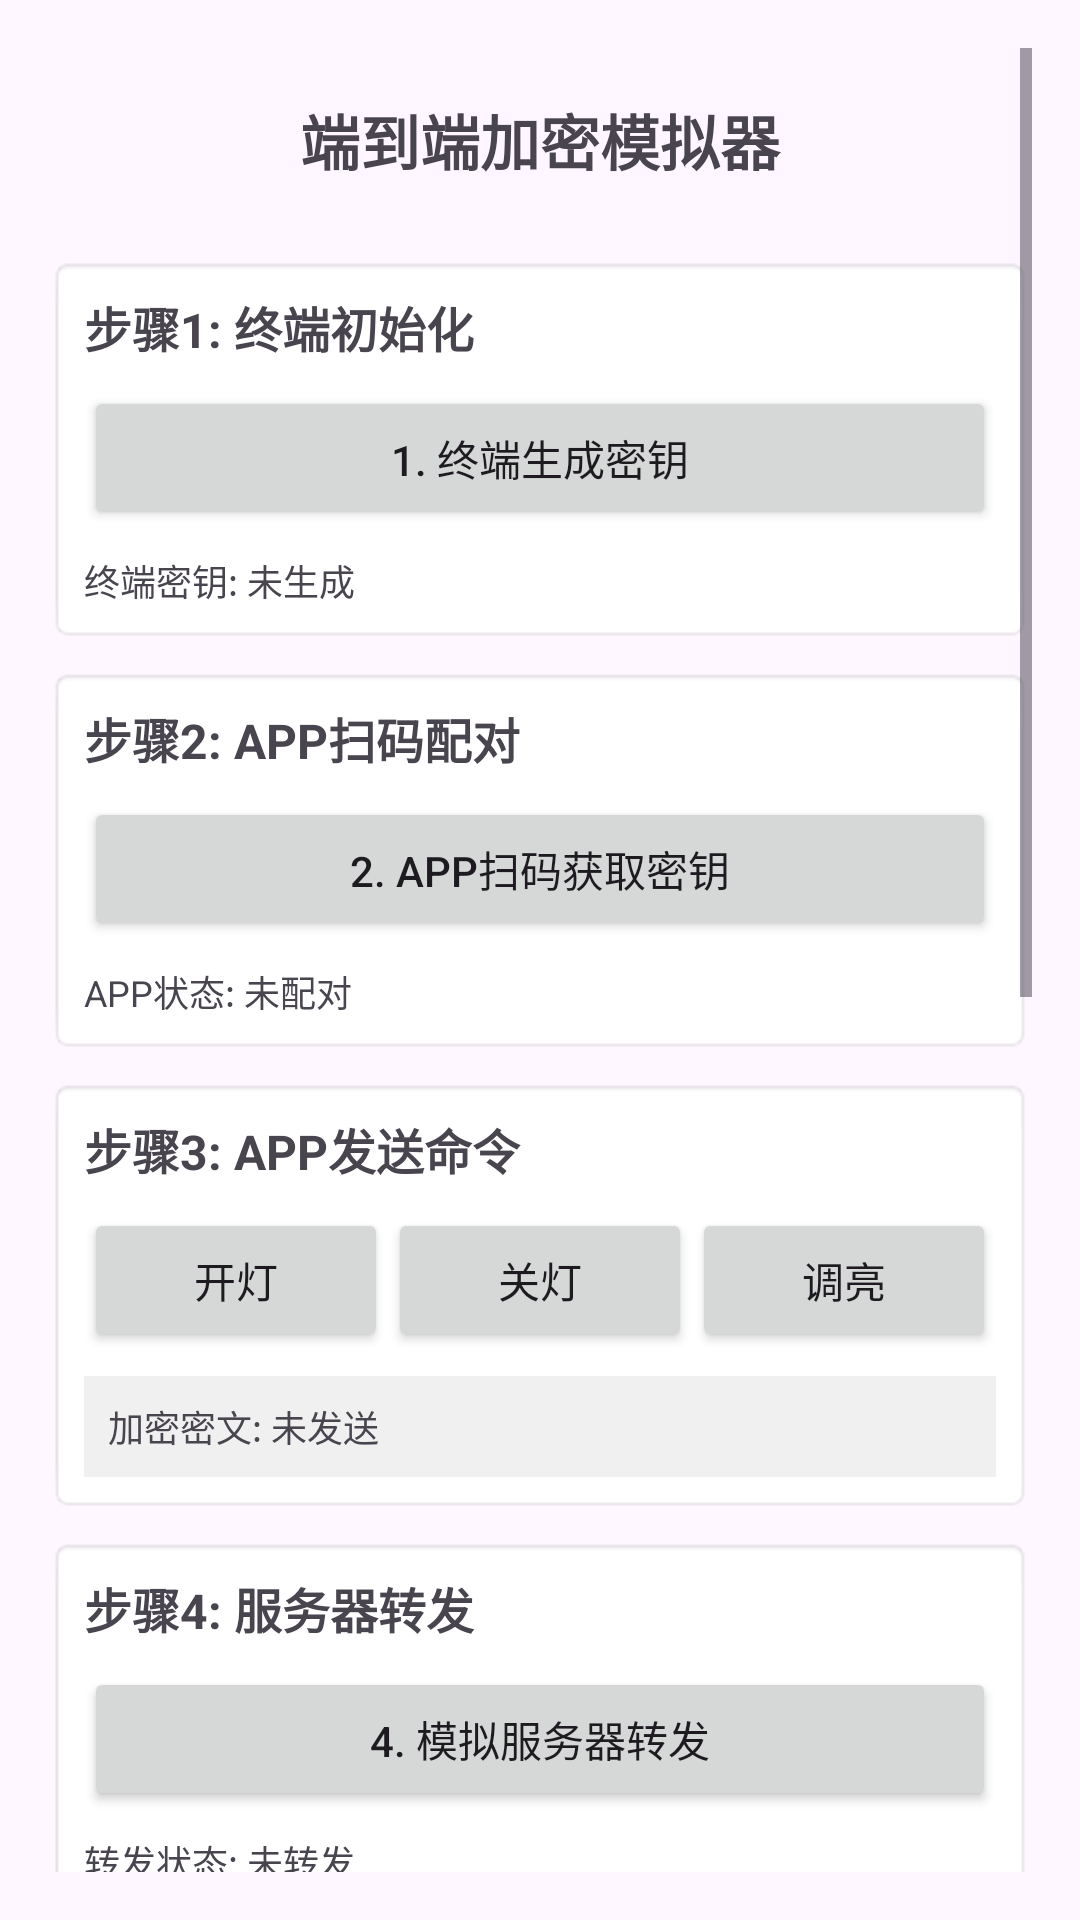

Layout XML and referenced resources for this Android screen:
<!-- AndroidManifest.xml: application theme Theme.UdpDemo -->
<!-- res/layout/activity_e2_eeactivity.xml -->
<?xml version="1.0" encoding="utf-8"?>
<ScrollView xmlns:android="http://schemas.android.com/apk/res/android"
    xmlns:app="http://schemas.android.com/apk/res-auto"
    xmlns:tools="http://schemas.android.com/tools"
    android:layout_width="match_parent"
    android:layout_height="match_parent"
    android:padding="16dp"
    tools:context=".activity.E2EEActivity">
    <LinearLayout
        android:layout_width="match_parent"
        android:layout_height="wrap_content"
        android:orientation="vertical">

        <TextView
            android:layout_width="match_parent"
            android:layout_height="wrap_content"
            android:text="端到端加密模拟器"
            android:textSize="20sp"
            android:textStyle="bold"
            android:gravity="center"
            android:padding="16dp" />

        
        <LinearLayout
            android:layout_width="match_parent"
            android:layout_height="wrap_content"
            android:orientation="vertical"
            android:layout_marginTop="8dp"
            android:padding="12dp"
            android:background="@android:drawable/editbox_background">

            <TextView
                android:layout_width="match_parent"
                android:layout_height="wrap_content"
                android:text="步骤1: 终端初始化"
                android:textStyle="bold"
                android:textSize="16sp" />

            <Button
                android:id="@+id/btn_step1"
                android:layout_width="match_parent"
                android:layout_height="wrap_content"
                android:text="1. 终端生成密钥"
                android:layout_marginTop="8dp" />

            <TextView
                android:id="@+id/tv_terminal_fingerprint"
                android:layout_width="match_parent"
                android:layout_height="wrap_content"
                android:text="终端密钥: 未生成"
                android:layout_marginTop="8dp"
                android:textSize="12sp" />
        </LinearLayout>

        
        <LinearLayout
            android:layout_width="match_parent"
            android:layout_height="wrap_content"
            android:orientation="vertical"
            android:layout_marginTop="8dp"
            android:padding="12dp"
            android:background="@android:drawable/editbox_background">

            <TextView
                android:layout_width="match_parent"
                android:layout_height="wrap_content"
                android:text="步骤2: APP扫码配对"
                android:textStyle="bold"
                android:textSize="16sp" />

            <Button
                android:id="@+id/btn_step2"
                android:layout_width="match_parent"
                android:layout_height="wrap_content"
                android:text="2. APP扫码获取密钥"
                android:layout_marginTop="8dp" />

            <TextView
                android:id="@+id/tv_app_status"
                android:layout_width="match_parent"
                android:layout_height="wrap_content"
                android:text="APP状态: 未配对"
                android:layout_marginTop="8dp"
                android:textSize="12sp" />
        </LinearLayout>

        
        <LinearLayout
            android:layout_width="match_parent"
            android:layout_height="wrap_content"
            android:orientation="vertical"
            android:layout_marginTop="8dp"
            android:padding="12dp"
            android:background="@android:drawable/editbox_background">

            <TextView
                android:layout_width="match_parent"
                android:layout_height="wrap_content"
                android:text="步骤3: APP发送命令"
                android:textStyle="bold"
                android:textSize="16sp" />

            <LinearLayout
                android:layout_width="match_parent"
                android:layout_height="wrap_content"
                android:orientation="horizontal"
                android:layout_marginTop="8dp">

                <Button
                    android:id="@+id/btn_cmd_on"
                    android:layout_width="0dp"
                    android:layout_height="wrap_content"
                    android:layout_weight="1"
                    android:text="开灯" />

                <Button
                    android:id="@+id/btn_cmd_off"
                    android:layout_width="0dp"
                    android:layout_height="wrap_content"
                    android:layout_weight="1"
                    android:text="关灯" />

                <Button
                    android:id="@+id/btn_cmd_bright"
                    android:layout_width="0dp"
                    android:layout_height="wrap_content"
                    android:layout_weight="1"
                    android:text="调亮" />
            </LinearLayout>

            <TextView
                android:id="@+id/tv_encrypted"
                android:layout_width="match_parent"
                android:layout_height="wrap_content"
                android:text="加密密文: 未发送"
                android:layout_marginTop="8dp"
                android:textSize="12sp"
                android:background="#f0f0f0"
                android:padding="8dp" />
        </LinearLayout>

        
        <LinearLayout
            android:layout_width="match_parent"
            android:layout_height="wrap_content"
            android:orientation="vertical"
            android:layout_marginTop="8dp"
            android:padding="12dp"
            android:background="@android:drawable/editbox_background">

            <TextView
                android:layout_width="match_parent"
                android:layout_height="wrap_content"
                android:text="步骤4: 服务器转发"
                android:textStyle="bold"
                android:textSize="16sp" />

            <Button
                android:id="@+id/btn_step4"
                android:layout_width="match_parent"
                android:layout_height="wrap_content"
                android:text="4. 模拟服务器转发"
                android:layout_marginTop="8dp" />

            <TextView
                android:id="@+id/tv_forward"
                android:layout_width="match_parent"
                android:layout_height="wrap_content"
                android:text="转发状态: 未转发"
                android:layout_marginTop="8dp"
                android:textSize="12sp" />
        </LinearLayout>

        
        <LinearLayout
            android:layout_width="match_parent"
            android:layout_height="wrap_content"
            android:orientation="vertical"
            android:layout_marginTop="8dp"
            android:padding="12dp"
            android:background="@android:drawable/editbox_background">

            <TextView
                android:layout_width="match_parent"
                android:layout_height="wrap_content"
                android:text="步骤5: 终端验签执行"
                android:textStyle="bold"
                android:textSize="16sp" />

            <Button
                android:id="@+id/btn_step5"
                android:layout_width="match_parent"
                android:layout_height="wrap_content"
                android:text="5. 终端解密并执行"
                android:layout_marginTop="8dp" />

            <TextView
                android:id="@+id/tv_decrypt_result"
                android:layout_width="match_parent"
                android:layout_height="wrap_content"
                android:text="解密结果: 未执行"
                android:layout_marginTop="8dp"
                android:textSize="12sp" />

            <TextView
                android:id="@+id/tv_execute_result"
                android:layout_width="match_parent"
                android:layout_height="wrap_content"
                android:text="执行状态: 待执行"
                android:layout_marginTop="4dp"
                android:textSize="12sp" />
        </LinearLayout>

        
        <LinearLayout
            android:layout_width="match_parent"
            android:layout_height="wrap_content"
            android:orientation="vertical"
            android:layout_marginTop="8dp"
            android:padding="12dp"
            android:background="@android:drawable/editbox_background">

            <TextView
                android:layout_width="match_parent"
                android:layout_height="wrap_content"
                android:text="攻击模拟（可选）"
                android:textStyle="bold"
                android:textSize="16sp" />

            <Button
                android:id="@+id/btn_attack"
                android:layout_width="match_parent"
                android:layout_height="wrap_content"
                android:text="模拟服务器被黑 - 发送伪造命令"
                android:layout_marginTop="8dp"
                android:backgroundTint="#d32f2f" />

            <Button
                android:id="@+id/btn_reset"
                android:layout_width="match_parent"
                android:layout_height="wrap_content"
                android:text="重置全部"
                android:layout_marginTop="8dp"
                android:backgroundTint="#ff9800" />
        </LinearLayout>

        
        <LinearLayout
            android:layout_width="match_parent"
            android:layout_height="wrap_content"
            android:orientation="vertical"
            android:layout_marginTop="8dp"
            android:padding="12dp"
            android:background="@android:drawable/editbox_background">

            <TextView
                android:layout_width="match_parent"
                android:layout_height="wrap_content"
                android:text="操作日志"
                android:textStyle="bold"
                android:textSize="16sp" />

            <ScrollView
                android:id="@+id/scroll_log"
                android:layout_width="match_parent"
                android:layout_height="200dp"
                android:layout_marginTop="8dp">

                <TextView
                    android:id="@+id/tv_log"
                    android:layout_width="match_parent"
                    android:layout_height="wrap_content"
                    android:text="等待操作..."
                    android:textSize="11sp"
                    android:fontFamily="monospace" />
            </ScrollView>
        </LinearLayout>

    </LinearLayout>
</ScrollView>
<!-- resources referenced by this layout -->
<resources>
  <style name="Theme.UdpDemo" parent="Base.Theme.UdpDemo" />
  <style name="Base.Theme.UdpDemo" parent="Theme.Material3.DayNight.NoActionBar">
          
          
      </style>
</resources>
